Dataset: data_освещённость (GitHub, Vaibhavv526/Predicting-Illumination-from-Camera-Images). Classes: bright, dark, normal.

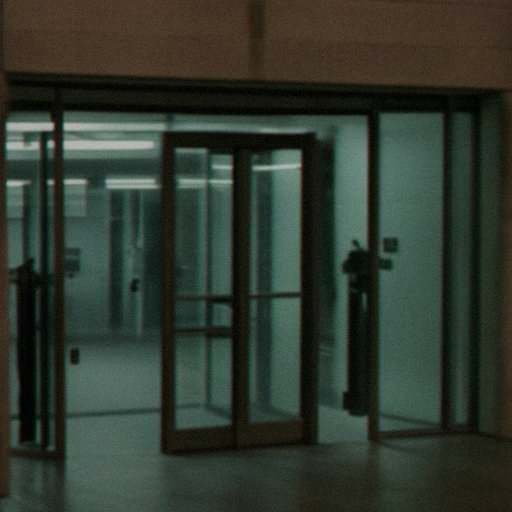
Label: dark

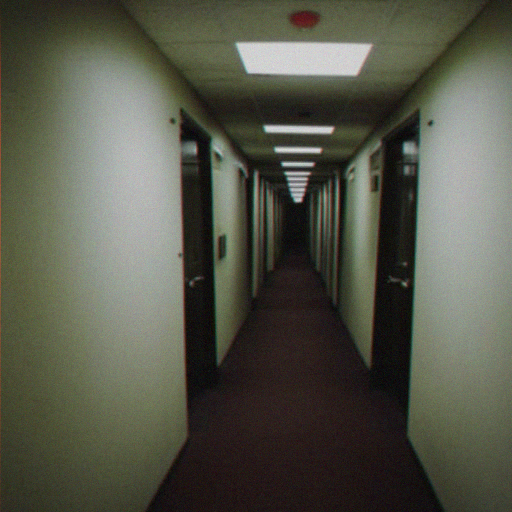
Label: dark

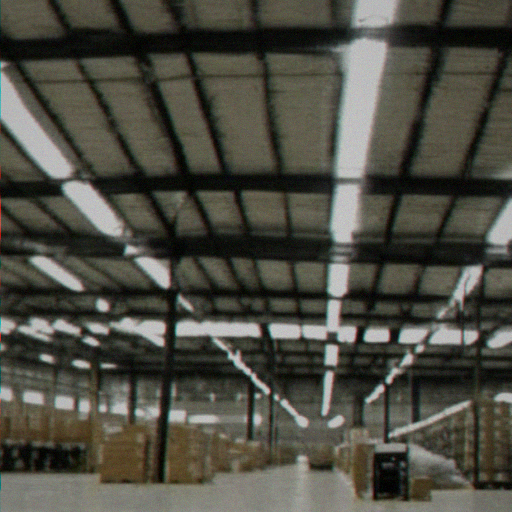
Label: bright

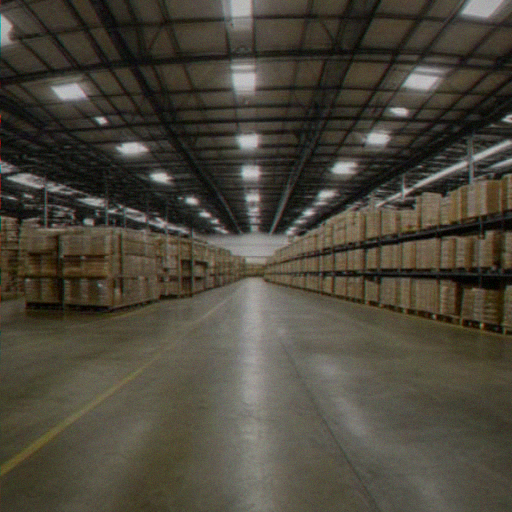
Label: bright

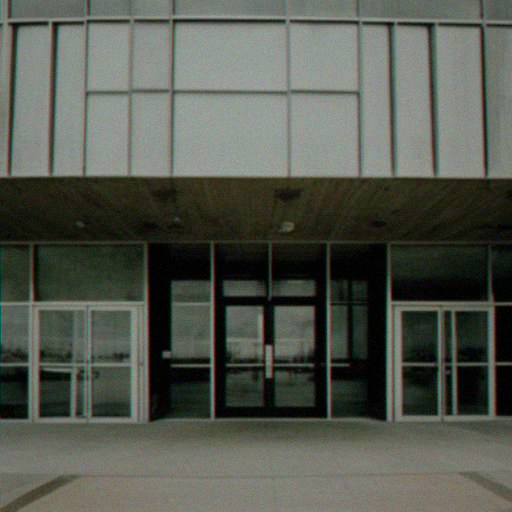
Label: normal

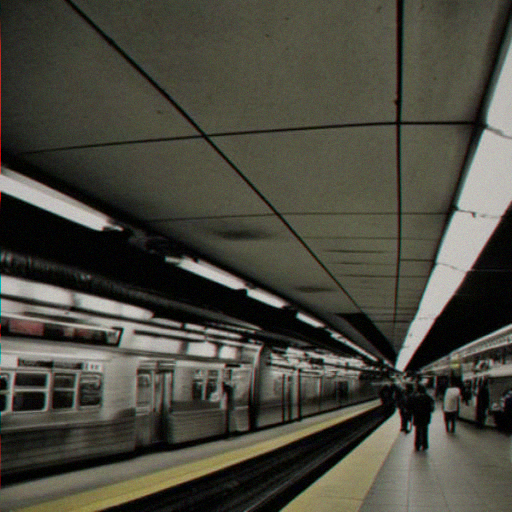
Label: normal
